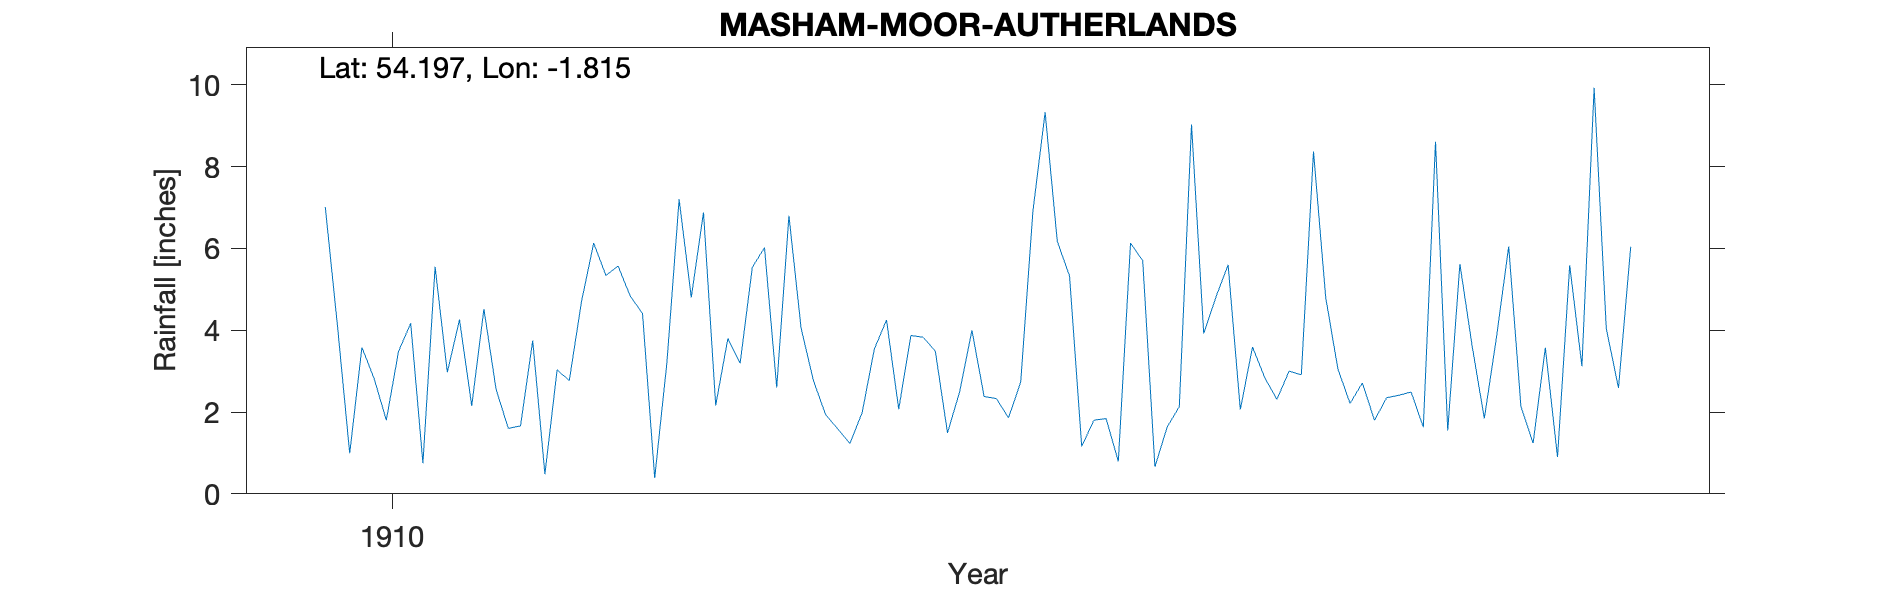

Source data for this figure (header and first rows):
MASHAM MOOR - AUTHERLANDS, , , , , , , , , , 
Grid ref, SE122779, Long, -1.815, Lat, 54.2, Elevation, 1237, ft, , 
Station no, RR6021, , , , , , , , , 
, 1910, 1911, 1912, 1913, 1914, 1915, 1916, 1917, 1918, 1919
January, 7.01, 2.15, 5.57, 6.02, 3.87, 6.17, 3.92, 2.21, 3.83, 
February, 4.10, 4.52, 4.83, 2.60, 3.83, 5.33, 4.81, 2.71, 6.05, 
March, 0.99, 2.55, 4.41, 6.80, 3.49, 1.16, 5.60, 1.80, 2.14, 
April, 3.58, 1.60, 0.39, 4.05, 1.49, 1.80, 2.06, 2.35, 1.24, 
May, 2.82, 1.66, 3.21, 2.78, 2.50, 1.84, 3.59, 2.41, 3.57, 
June, 1.80, 3.75, 7.20, 1.94, 4.00, 0.79, 2.84, 2.49, 0.90, 
July, 3.48, 0.48, 4.80, 1.59, 2.38, 6.13, 2.31, 1.63, 5.59, 
August, 4.17, 3.03, 6.88, 1.23, 2.33, 5.70, 3.00, 8.61, 3.12, 
September, 0.75, 2.77, 2.16, 1.98, 1.86, 0.66, 2.91, 1.55, 9.93, 
October, 5.55, 4.70, 3.80, 3.54, 2.73, 1.63, 8.37, 5.62, 4.04, 
November, 2.97, 6.13, 3.19, 4.25, 6.91, 2.13, 4.80, 3.62, 2.59, 
December, 4.26, 5.34, 5.54, 2.07, 9.33, 9.03, 3.05, 1.84, 6.04, 
Total, 41.48, 38.68, 51.98, 38.85, 44.72, 42.37, 47.26, 36.84, 49.04, 
TYRain_1910-1919_20_pt1/247, , , , , , , , , , 
